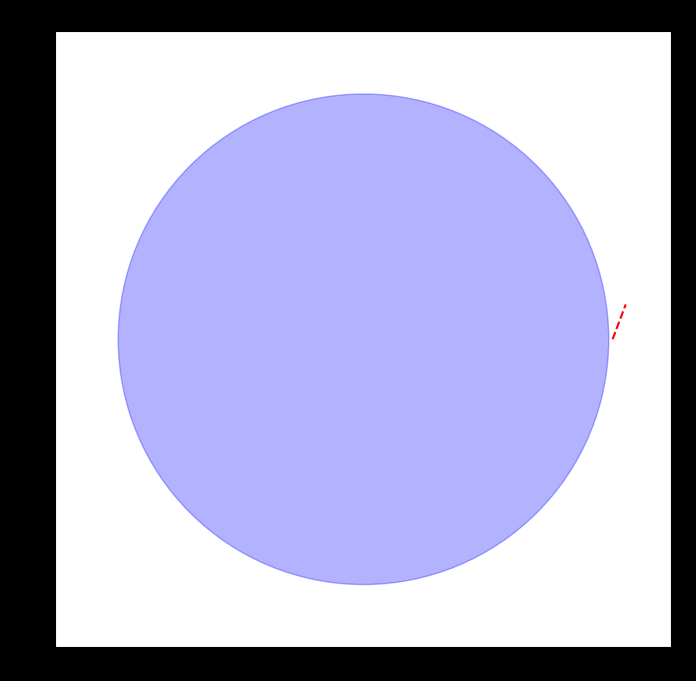

Write Python code to recreate this figure.
# for your works   Real-Time Space Debris Tracking & Laser Deflection (Python Simulation) 
import numpy as np
import matplotlib.pyplot as plt
from matplotlib.animation import FuncAnimation
import random

# --- System Configuration ---
NUM_DEBRIS = 25
EARTH_RADIUS = 6371   # km
ORBIT_RADIUS = EARTH_RADIUS + 500  # ~500 km LEO orbit
LASER_RANGE = 1000    # km range of laser
LASER_POWER = 1.0     # relative laser intensity
TIME_STEP = 0.1       # seconds per frame (simulation time)
SOLAR_POWER = True     # laser powered by solar energy

# --- Initialize Debris Objects ---
np.random.seed(42)
angles = np.random.rand(NUM_DEBRIS) * 2 * np.pi
speeds = np.random.uniform(0.5, 1.0, NUM_DEBRIS)
debris_positions = np.array([
    [ORBIT_RADIUS * np.cos(a), ORBIT_RADIUS * np.sin(a)] for a in angles
])
debris_velocities = np.array([
    [-s * np.sin(a), s * np.cos(a)] for a, s in zip(angles, speeds)
])

# Laser station on Earth (equatorial)
laser_position = np.array([EARTH_RADIUS + 100, 0])  # at ground + 100 km

# --- Visualization Setup ---
fig, ax = plt.subplots(figsize=(8, 8))
ax.set_xlim(-8000, 8000)
ax.set_ylim(-8000, 8000)
ax.set_aspect('equal')
ax.set_title("Real-Time Space Debris Detection and Laser Deflection")

# Draw Earth
earth = plt.Circle((0, 0), EARTH_RADIUS, color='blue', alpha=0.3)
ax.add_artist(earth)

# Scatter plots
debris_scatter = ax.scatter(debris_positions[:, 0], debris_positions[:, 1], color='white', s=20)
laser_beam, = ax.plot([], [], 'r--', lw=1.5)

# --- Mock ML Detection Function ---
def detect_debris(debris_pos):
    """
    Simulates ML detection: returns debris within laser range and line of sight.
    """
    detected = []
    for i, pos in enumerate(debris_pos):
        distance = np.linalg.norm(pos - laser_position)
        if distance < LASER_RANGE:
            detected.append(i)
    return detected

# --- Laser Targeting Logic ---
def fire_laser(target_index):
    """
    Laser gently changes debris trajectory (ablation thrust).
    """
    thrust_vector = (debris_positions[target_index] - laser_position)
    thrust_vector /= np.linalg.norm(thrust_vector)
    debris_velocities[target_index] += 0.05 * LASER_POWER * thrust_vector  # push away

# --- Real-Time Update Function ---
def update(frame):
    global debris_positions, debris_velocities
    debris_positions += debris_velocities * TIME_STEP * 100  # scaled motion

    detected = detect_debris(debris_positions)
    if detected:
        target = random.choice(detected)
        fire_laser(target)
        # Show laser beam
        laser_beam.set_data([laser_position[0], debris_positions[target][0]],
                            [laser_position[1], debris_positions[target][1]])
    else:
        laser_beam.set_data([], [])

    # Update debris visuals
    debris_scatter.set_offsets(debris_positions)
    return debris_scatter, laser_beam

# --- Run Animation ---
ani = FuncAnimation(fig, update, frames=500, interval=100, blit=True)
plt.style.use('dark_background')
plt.show()
